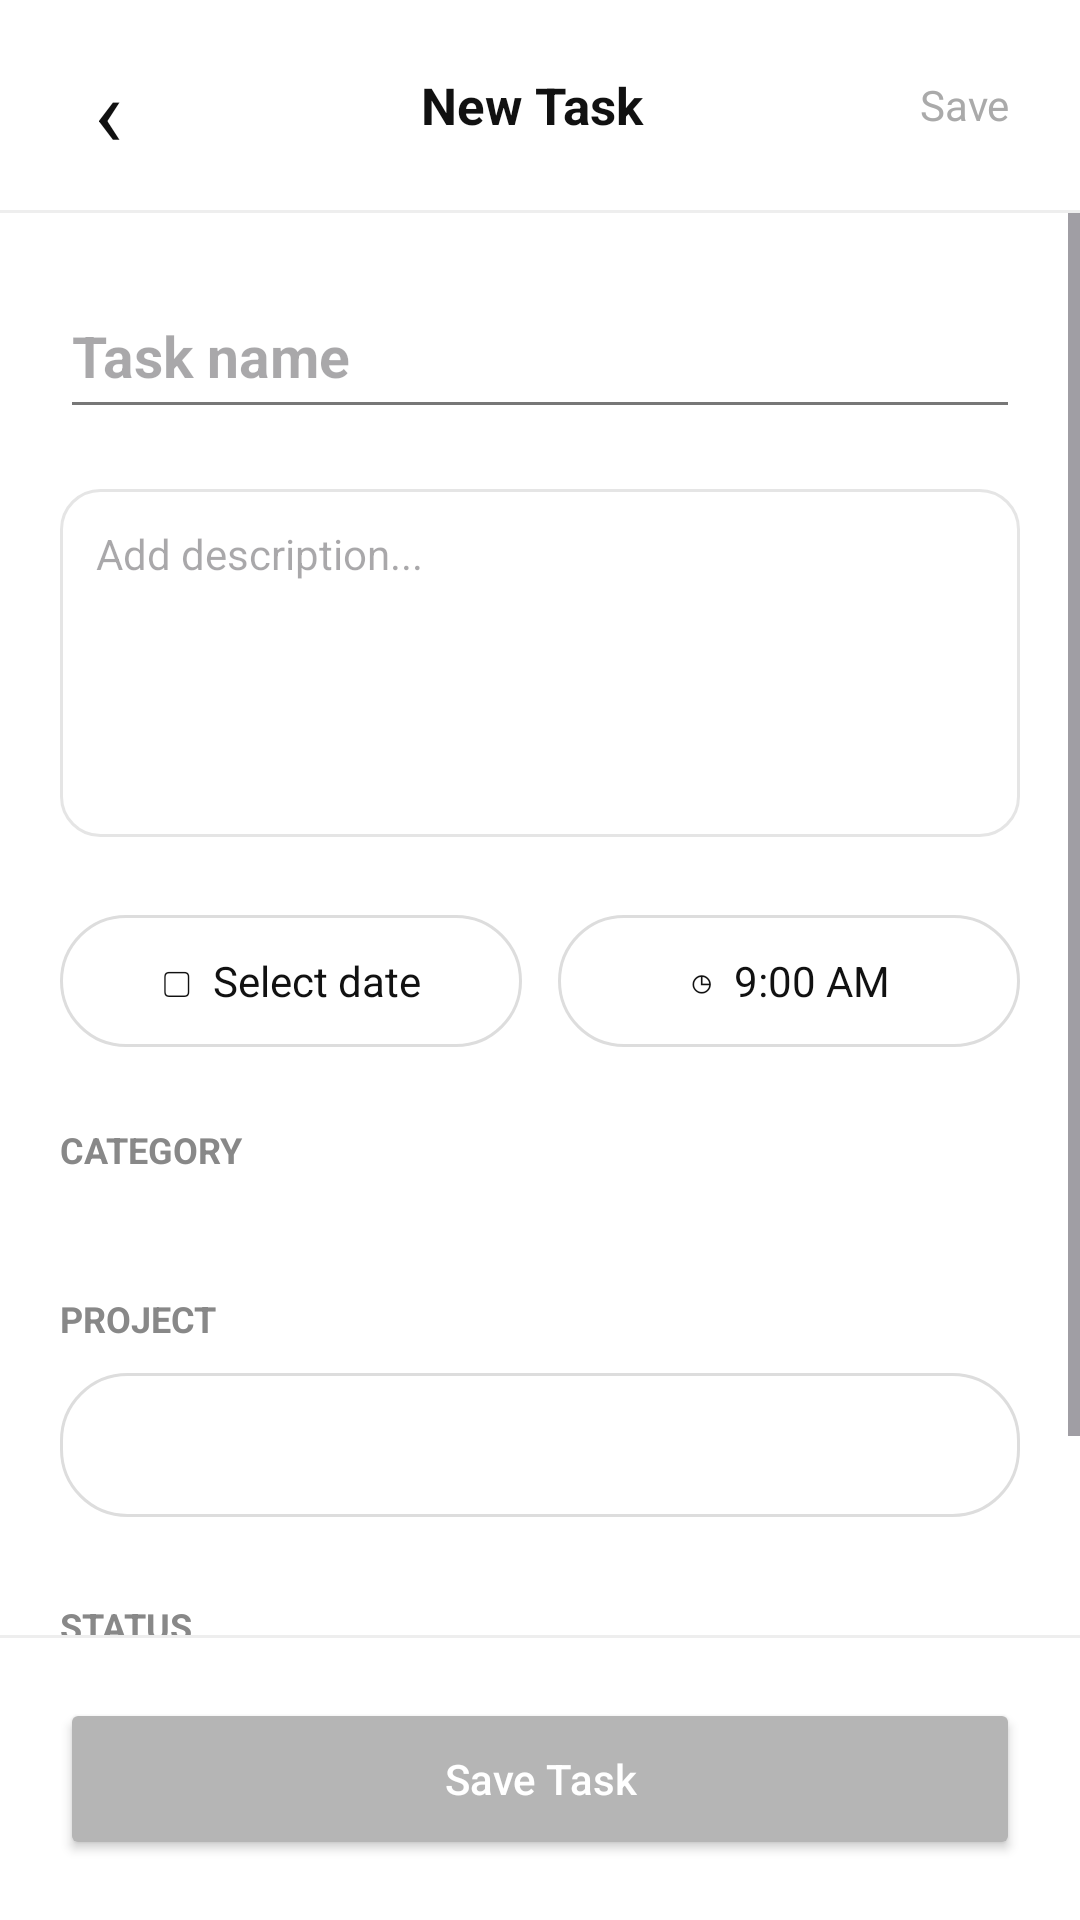

Write the Android layout XML for this screen, with the resource values it uses.
<!-- AndroidManifest.xml: application theme Theme.TodoListApp -->
<!-- res/layout/activity_task_form.xml -->
<?xml version="1.0" encoding="utf-8"?>
<LinearLayout xmlns:android="http://schemas.android.com/apk/res/android"
    android:layout_width="match_parent"
    android:layout_height="match_parent"
    android:fitsSystemWindows="true"
    android:orientation="vertical"
    android:background="#FFFFFF">

    <LinearLayout
        android:layout_width="match_parent"
        android:layout_height="70dp"
        android:gravity="center_vertical"
        android:paddingStart="16dp"
        android:paddingEnd="16dp">

        <TextView
            android:id="@+id/btnBack"
            android:layout_width="40dp"
            android:layout_height="40dp"
            android:gravity="center"
            android:text="‹"
            android:textSize="32sp"
            android:textColor="#111111"/>

        <TextView
            android:id="@+id/txtFormTitle"
            android:layout_width="0dp"
            android:layout_height="wrap_content"
            android:layout_weight="1"
            android:gravity="center"
            android:text="New Task"
            android:textSize="17sp"
            android:textStyle="bold"
            android:textColor="#111111"/>

        <TextView
            android:id="@+id/btnSaveTop"
            android:layout_width="45dp"
            android:layout_height="40dp"
            android:gravity="center"
            android:text="Save"
            android:textSize="14sp"
            android:textColor="#AAAAAA"/>
    </LinearLayout>

    <View
        android:layout_width="match_parent"
        android:layout_height="1dp"
        android:background="#EEEEEE"/>

    <ScrollView
        android:layout_width="match_parent"
        android:layout_height="0dp"
        android:layout_weight="1">

        <LinearLayout
            android:layout_width="match_parent"
            android:layout_height="wrap_content"
            android:padding="20dp"
            android:orientation="vertical">

            <EditText
                android:id="@+id/edtTaskName"
                android:layout_width="match_parent"
                android:layout_height="52dp"
                android:hint="Task name"
                android:singleLine="true"
                android:textSize="19sp"
                android:textStyle="bold"
                android:textColor="#111111"
                android:backgroundTint="#777777"/>

            <EditText
                android:id="@+id/edtDescription"
                android:layout_width="match_parent"
                android:layout_height="116dp"
                android:layout_marginTop="20dp"
                android:gravity="top"
                android:padding="12dp"
                android:hint="Add description..."
                android:textSize="14sp"
                android:inputType="textMultiLine"
                android:background="@drawable/bg_card"/>

            <LinearLayout
                android:layout_width="match_parent"
                android:layout_height="44dp"
                android:layout_marginTop="26dp"
                android:orientation="horizontal">

                <TextView
                    android:id="@+id/btnDate"
                    android:layout_width="0dp"
                    android:layout_height="match_parent"
                    android:layout_weight="1"
                    android:gravity="center"
                    android:text="▢  Select date"
                    android:textColor="#111111"
                    android:textSize="14sp"
                    android:background="@drawable/bg_outline"/>

                <TextView
                    android:id="@+id/btnTime"
                    android:layout_width="0dp"
                    android:layout_height="match_parent"
                    android:layout_weight="1"
                    android:layout_marginStart="12dp"
                    android:gravity="center"
                    android:text="◷  9:00 AM"
                    android:textColor="#111111"
                    android:textSize="14sp"
                    android:background="@drawable/bg_outline"/>
            </LinearLayout>

            <TextView
                android:layout_width="match_parent"
                android:layout_height="wrap_content"
                android:layout_marginTop="26dp"
                android:text="CATEGORY"
                android:textSize="12sp"
                android:textStyle="bold"
                android:textColor="#888888"/>

            <HorizontalScrollView
                android:layout_width="match_parent"
                android:layout_height="wrap_content"
                android:layout_marginTop="12dp"
                android:scrollbars="none">

                <LinearLayout
                    android:id="@+id/layoutCategories"
                    android:layout_width="wrap_content"
                    android:layout_height="wrap_content"
                    android:orientation="horizontal"/>
            </HorizontalScrollView>

            <TextView
                android:layout_width="match_parent"
                android:layout_height="wrap_content"
                android:layout_marginTop="28dp"
                android:text="PROJECT"
                android:textSize="12sp"
                android:textStyle="bold"
                android:textColor="#888888"/>

            <Spinner
                android:id="@+id/spinnerProject"
                android:layout_width="match_parent"
                android:layout_height="48dp"
                android:layout_marginTop="10dp"
                android:paddingStart="10dp"
                android:paddingEnd="10dp"
                android:background="@drawable/bg_outline"/>

            <TextView
                android:layout_width="match_parent"
                android:layout_height="wrap_content"
                android:layout_marginTop="28dp"
                android:text="STATUS"
                android:textSize="12sp"
                android:textStyle="bold"
                android:textColor="#888888"/>

            <LinearLayout
                android:id="@+id/layoutStatus"
                android:layout_width="match_parent"
                android:layout_height="40dp"
                android:layout_marginTop="12dp"
                android:orientation="horizontal">

                <TextView
                    android:id="@+id/statusTodo"
                    android:layout_width="0dp"
                    android:layout_height="match_parent"
                    android:layout_weight="1"
                    android:gravity="center"
                    android:text="Not Started"
                    android:textSize="12sp"
                    android:background="@drawable/bg_outline"/>

                <TextView
                    android:id="@+id/statusProgress"
                    android:layout_width="0dp"
                    android:layout_height="match_parent"
                    android:layout_weight="1"
                    android:gravity="center"
                    android:text="In Progress"
                    android:textSize="12sp"
                    android:background="@drawable/bg_outline"/>

                <TextView
                    android:id="@+id/statusDone"
                    android:layout_width="0dp"
                    android:layout_height="match_parent"
                    android:layout_weight="1"
                    android:gravity="center"
                    android:text="Completed"
                    android:textSize="12sp"
                    android:background="@drawable/bg_outline"/>
            </LinearLayout>
        </LinearLayout>
    </ScrollView>

    <View
        android:layout_width="match_parent"
        android:layout_height="1dp"
        android:background="#EEEEEE"/>

    <Button
        android:id="@+id/btnSaveTask"
        android:layout_width="match_parent"
        android:layout_height="54dp"
        android:layout_margin="20dp"
        android:text="Save Task"
        android:textAllCaps="false"
        android:textColor="#FFFFFF"
        android:backgroundTint="#B5B5B5"/>
</LinearLayout>
<!-- resources referenced by this layout -->
<resources>
  <!-- drawable bg_card (drawable) -->
  <?xml version="1.0" encoding="utf-8"?>
  <shape xmlns:android="http://schemas.android.com/apk/res/android">
      <solid android:color="#FFFFFF"/>
      <corners android:radius="13dp"/>
      <stroke
          android:width="1dp"
          android:color="#E5E5E5"/>
  </shape>
  <!-- drawable bg_outline (drawable) -->
  <?xml version="1.0" encoding="utf-8"?>
  <shape xmlns:android="http://schemas.android.com/apk/res/android">
      <solid android:color="#FFFFFF"/>
      <corners android:radius="22dp"/>
      <stroke
          android:width="1dp"
          android:color="#DDDDDD"/>
  </shape>
  <style name="Theme.TodoListApp" parent="Base.Theme.TodoListApp" />
  <style name="Base.Theme.TodoListApp" parent="Theme.Material3.DayNight.NoActionBar">
          <item name="colorPrimary">@color/primary_black</item>
          <item name="colorOnPrimary">@color/white</item>
  
          <item name="colorSecondary">@color/primary_black</item>
          <item name="colorOnSecondary">@color/white</item>
  
          <item name="colorSurface">@color/white</item>
          <item name="colorOnSurface">@color/text_primary</item>
  
          <item name="android:statusBarColor">@color/primary_black</item>
          <item name="android:windowLightStatusBar">false</item>
      </style>
  <color name="primary_black">#111111</color>
  <color name="white">#FFFFFFFF</color>
  <color name="text_primary">#111111</color>
</resources>
